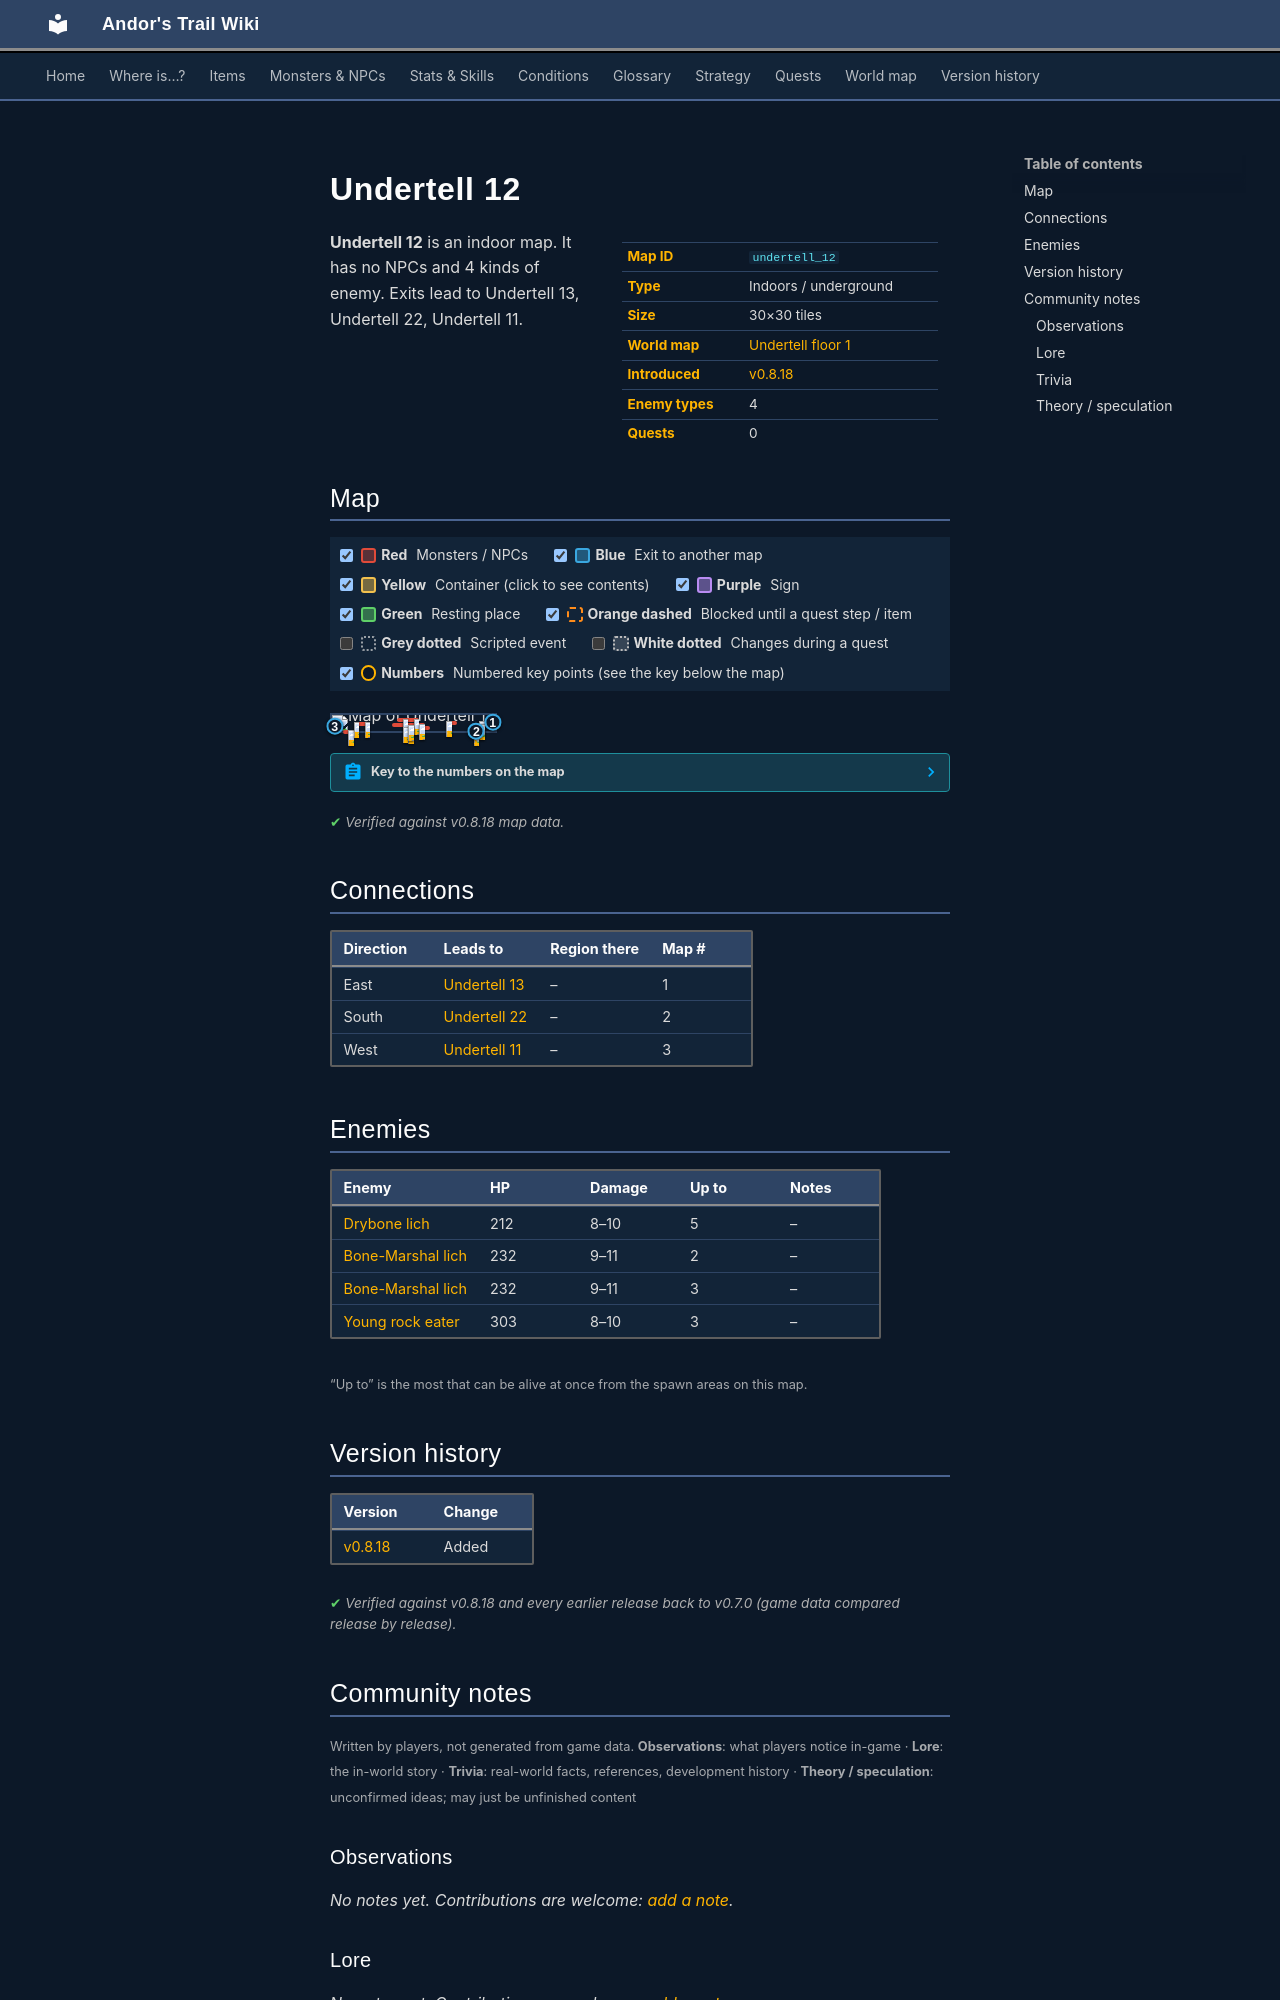

repository: asdfghjkl628/Andor-s-Trail-Wikiiii · page: maps/undertell_12/index.html · generator: mkdocs

---
description: "Undertell 12 is an indoor location in Andor's Trail. Enemies: Drybone lich, Bone-Marshal lich, Young rock eater. Exits to Undertell 13, Undertell 22, Undertell 11."
---

# Undertell 12

<div class="infobox" markdown>

| | |
|---|---|
| **Map ID** | `undertell_12` |
| **Type** | Indoors / underground |
| **Size** | 30×30 tiles |
| **World map** | [Undertell floor 1](index.md) |
| **Introduced** | [v0.8.18](../versions/0.8.18.md) |
| **Enemy types** | 4 |
| **Quests** | 0 |

</div>

**Undertell 12** is an indoor map. It has no NPCs and 4 kinds of enemy. Exits lead to Undertell 13, Undertell 22, Undertell 11.

## Map

<div class="map-legend" markdown="0"><label class="lg"><input type="checkbox" data-t="spawn" checked><span class="sw sw-spawn"></span><b>Red</b>&nbsp;Monsters / NPCs</label><label class="lg"><input type="checkbox" data-t="mapchange" checked><span class="sw sw-mapchange"></span><b>Blue</b>&nbsp;Exit to another map</label><label class="lg"><input type="checkbox" data-t="container" checked><span class="sw sw-container"></span><b>Yellow</b>&nbsp;Container (click to see contents)</label><label class="lg"><input type="checkbox" data-t="sign" checked><span class="sw sw-sign"></span><b>Purple</b>&nbsp;Sign</label><label class="lg"><input type="checkbox" data-t="rest" checked><span class="sw sw-rest"></span><b>Green</b>&nbsp;Resting place</label><label class="lg"><input type="checkbox" data-t="key" checked><span class="sw sw-key"></span><b>Orange dashed</b>&nbsp;Blocked until a quest step / item</label><label class="lg"><input type="checkbox" data-t="script"><span class="sw sw-script"></span><b>Grey dotted</b>&nbsp;Scripted event</label><label class="lg"><input type="checkbox" data-t="replace"><span class="sw sw-replace"></span><b>White dotted</b>&nbsp;Changes during a quest</label><label class="lg"><input type="checkbox" data-t="pin" checked><span class="sw sw-pin"></span><b>Numbers</b>&nbsp;Numbered key points (see the key below the map)</label></div>

<div class="map-wrap hide-script hide-replace" markdown="0"><img src="../../assets/maps/undertell_12.webp" alt="Map of Undertell 12" width="960" height="960" loading="lazy"><a id="place-east" class="mo mo-mapchange" href="../undertell_13/#place-west" title="Exit to Undertell 13" style="left:96.667%;top:33.333%;width:3.333%;height:23.333%"></a><a id="place-south" class="mo mo-mapchange" href="../undertell_22/#place-north" title="Exit to Undertell 22" style="left:86.667%;top:96.667%;width:3.333%;height:3.333%"></a><a id="place-west" class="mo mo-mapchange" href="../undertell_11/#place-east" title="Exit to Undertell 11" style="left:0.000%;top:43.333%;width:3.333%;height:50.000%"></a><span class="mo mo-spawn" title="Spawns: Bone-Marshal lich" style="left:6.667%;top:90.000%;width:10.000%;height:3.333%"></span><span class="mo mo-spawn" title="Spawns: Bone-Marshal lich" style="left:13.333%;top:43.333%;width:6.667%;height:6.667%"></span><span class="mo mo-spawn" title="Spawns: Drybone lich" style="left:13.333%;top:43.333%;width:10.000%;height:6.667%"></span><span class="mo mo-spawn" title="Spawns: Drybone lich" style="left:40.000%;top:16.667%;width:13.333%;height:13.333%"></span><span class="mo mo-spawn" title="Spawns: Bone-Marshal lich" style="left:70.000%;top:33.333%;width:6.667%;height:6.667%"></span><span class="mo mo-spawn" title="Spawns: Bone-Marshal lich" style="left:43.333%;top:70.000%;width:16.667%;height:13.333%"></span><span class="mo mo-spawn" title="Spawns: Drybone lich" style="left:36.667%;top:46.667%;width:20.000%;height:16.667%"></span><span class="mo mo-spawn" title="Spawns: Young rock eater" style="left:90.000%;top:33.333%;width:3.333%;height:23.333%"></span><span class="mo mo-spawn" title="Spawns: Young rock eater" style="left:86.667%;top:90.000%;width:3.333%;height:3.333%"></span><a class="mob" href="../../monsters/bone_marshal_lich/" title="Bone-Marshal lich" style="left:10.000%;top:90.000%;width:3.333%;height:3.333%"><img src="../../assets/icons/monsters/monsters_tometik8_42.png" alt="Bone-Marshal lich"></a><a class="mob" href="../../monsters/bone_marshal_lich/#v-bone_marshal_lich_help_liches" title="Bone-Marshal lich" style="left:13.333%;top:43.333%;width:3.333%;height:3.333%"><img src="../../assets/icons/monsters/monsters_tometik8_42.png" alt="Bone-Marshal lich"></a><a class="mob" href="../../monsters/drybone_lich/" title="Drybone lich" style="left:20.000%;top:43.333%;width:3.333%;height:3.333%"><img src="../../assets/icons/monsters/monsters_tometik8_48.png" alt="Drybone lich"></a><a class="mob" href="../../monsters/drybone_lich/" title="Drybone lich" style="left:50.000%;top:26.667%;width:3.333%;height:3.333%"><img src="../../assets/icons/monsters/monsters_tometik8_48.png" alt="Drybone lich"></a><a class="mob" href="../../monsters/drybone_lich/" title="Drybone lich" style="left:43.333%;top:23.333%;width:3.333%;height:3.333%"><img src="../../assets/icons/monsters/monsters_tometik8_48.png" alt="Drybone lich"></a><a class="mob" href="../../monsters/bone_marshal_lich/" title="Bone-Marshal lich" style="left:70.000%;top:33.333%;width:3.333%;height:3.333%"><img src="../../assets/icons/monsters/monsters_tometik8_42.png" alt="Bone-Marshal lich"></a><a class="mob" href="../../monsters/bone_marshal_lich/#v-bone_marshal_lich_help_liches" title="Bone-Marshal lich" style="left:46.667%;top:80.000%;width:3.333%;height:3.333%"><img src="../../assets/icons/monsters/monsters_tometik8_42.png" alt="Bone-Marshal lich"></a><a class="mob" href="../../monsters/bone_marshal_lich/#v-bone_marshal_lich_help_liches" title="Bone-Marshal lich" style="left:43.333%;top:73.333%;width:3.333%;height:3.333%"><img src="../../assets/icons/monsters/monsters_tometik8_42.png" alt="Bone-Marshal lich"></a><a class="mob" href="../../monsters/drybone_lich/" title="Drybone lich" style="left:53.333%;top:53.333%;width:3.333%;height:3.333%"><img src="../../assets/icons/monsters/monsters_tometik8_48.png" alt="Drybone lich"></a><a class="mob" href="../../monsters/drybone_lich/" title="Drybone lich" style="left:46.667%;top:60.000%;width:3.333%;height:3.333%"><img src="../../assets/icons/monsters/monsters_tometik8_48.png" alt="Drybone lich"></a><a class="mob" href="../../monsters/young_rock_eater/" title="Young rock eater" style="left:90.000%;top:33.333%;width:3.333%;height:3.333%"><img src="../../assets/icons/monsters/monsters_rltiles1_55.png" alt="Young rock eater"></a><a class="mob" href="../../monsters/young_rock_eater/" title="Young rock eater" style="left:90.000%;top:53.333%;width:3.333%;height:3.333%"><img src="../../assets/icons/monsters/monsters_rltiles1_55.png" alt="Young rock eater"></a><a class="mob" href="../../monsters/young_rock_eater/" title="Young rock eater" style="left:86.667%;top:90.000%;width:3.333%;height:3.333%"><img src="../../assets/icons/monsters/monsters_rltiles1_55.png" alt="Young rock eater"></a><a class="pin pin-exit" href="#key-1" style="left:98.333%;top:45.000%" title="Exit (east): to [Undertell 13](undertell_13.md)">1</a><a class="pin pin-exit" href="#key-2" style="left:88.333%;top:98.333%" title="Exit (south): to [Undertell 22](undertell_22.md)">2</a><a class="pin pin-exit" href="#key-3" style="left:1.667%;top:68.333%" title="Exit (west): to [Undertell 11](undertell_11.md)">3</a></div>

??? abstract "Key to the numbers on the map"

    | # | What | Details |
    |---|---|---|
    | <span id="key-1"></span>1 | Exit (east) | to [Undertell 13](undertell_13.md) |
    | <span id="key-2"></span>2 | Exit (south) | to [Undertell 22](undertell_22.md) |
    | <span id="key-3"></span>3 | Exit (west) | to [Undertell 11](undertell_11.md) |


<p class="verified">Verified against v0.8.18 map data.</p>

## Connections

| Direction | Leads to | Region there | Map # |
|---|---|---|---|
| East | [Undertell 13](undertell_13.md) | – | 1 |
| South | [Undertell 22](undertell_22.md) | – | 2 |
| West | [Undertell 11](undertell_11.md) | – | 3 |

## Enemies

| Enemy | HP | Damage | Up to | Notes |
|---|---|---|---|---|
| [Drybone lich](../monsters/drybone_lich.md) | 212 | 8–10 | 5 | – |
| [Bone-Marshal lich](../monsters/bone_marshal_lich.md) | 232 | 9–11 | 2 | – |
| [Bone-Marshal lich](../monsters/bone_marshal_lich.md#v-bone_marshal_lich_help_liches) | 232 | 9–11 | 3 | – |
| [Young rock eater](../monsters/young_rock_eater.md) | 303 | 8–10 | 3 | – |

<small>“Up to” is the most that can be alive at once from the spawn areas on this map.</small>


## Version history

| Version | Change |
|---|---|
| [v0.8.18](../versions/0.8.18.md) | Added |

<p class="verified">Verified against v0.8.18 and every earlier release back to v0.7.0 (game data compared release by release).</p>


## Community notes

<small>Written by players, not generated from game data. **Observations**: what players notice in-game · **Lore**: the in-world story · **Trivia**: real-world facts, references, development history · **Theory / speculation**: unconfirmed ideas; may just be unfinished content</small>

### Observations

*No notes yet. Contributions are welcome: [add a note](https://github.com/asdfghjkl628/Andor-s-Trail-Wikiiii/new/main/notes/maps?filename=undertell_12.md&value=%23%23%20Observations%0A%0A%3C%21--%20what%20players%20notice%20in-game%20--%3E%0A%0A%23%23%20Lore%0A%0A%3C%21--%20the%20in-world%20story%20--%3E%0A%0A%23%23%20Trivia%0A%0A%3C%21--%20real-world%20facts%2C%20references%2C%20development%20history%20--%3E%0A%0A%23%23%20Theory%20/%20speculation%0A%0A%3C%21--%20unconfirmed%20ideas%3B%20may%20just%20be%20unfinished%20content%20--%3E%0A).*

### Lore

*No notes yet. Contributions are welcome: [add a note](https://github.com/asdfghjkl628/Andor-s-Trail-Wikiiii/new/main/notes/maps?filename=undertell_12.md&value=%23%23%20Observations%0A%0A%3C%21--%20what%20players%20notice%20in-game%20--%3E%0A%0A%23%23%20Lore%0A%0A%3C%21--%20the%20in-world%20story%20--%3E%0A%0A%23%23%20Trivia%0A%0A%3C%21--%20real-world%20facts%2C%20references%2C%20development%20history%20--%3E%0A%0A%23%23%20Theory%20/%20speculation%0A%0A%3C%21--%20unconfirmed%20ideas%3B%20may%20just%20be%20unfinished%20content%20--%3E%0A).*
